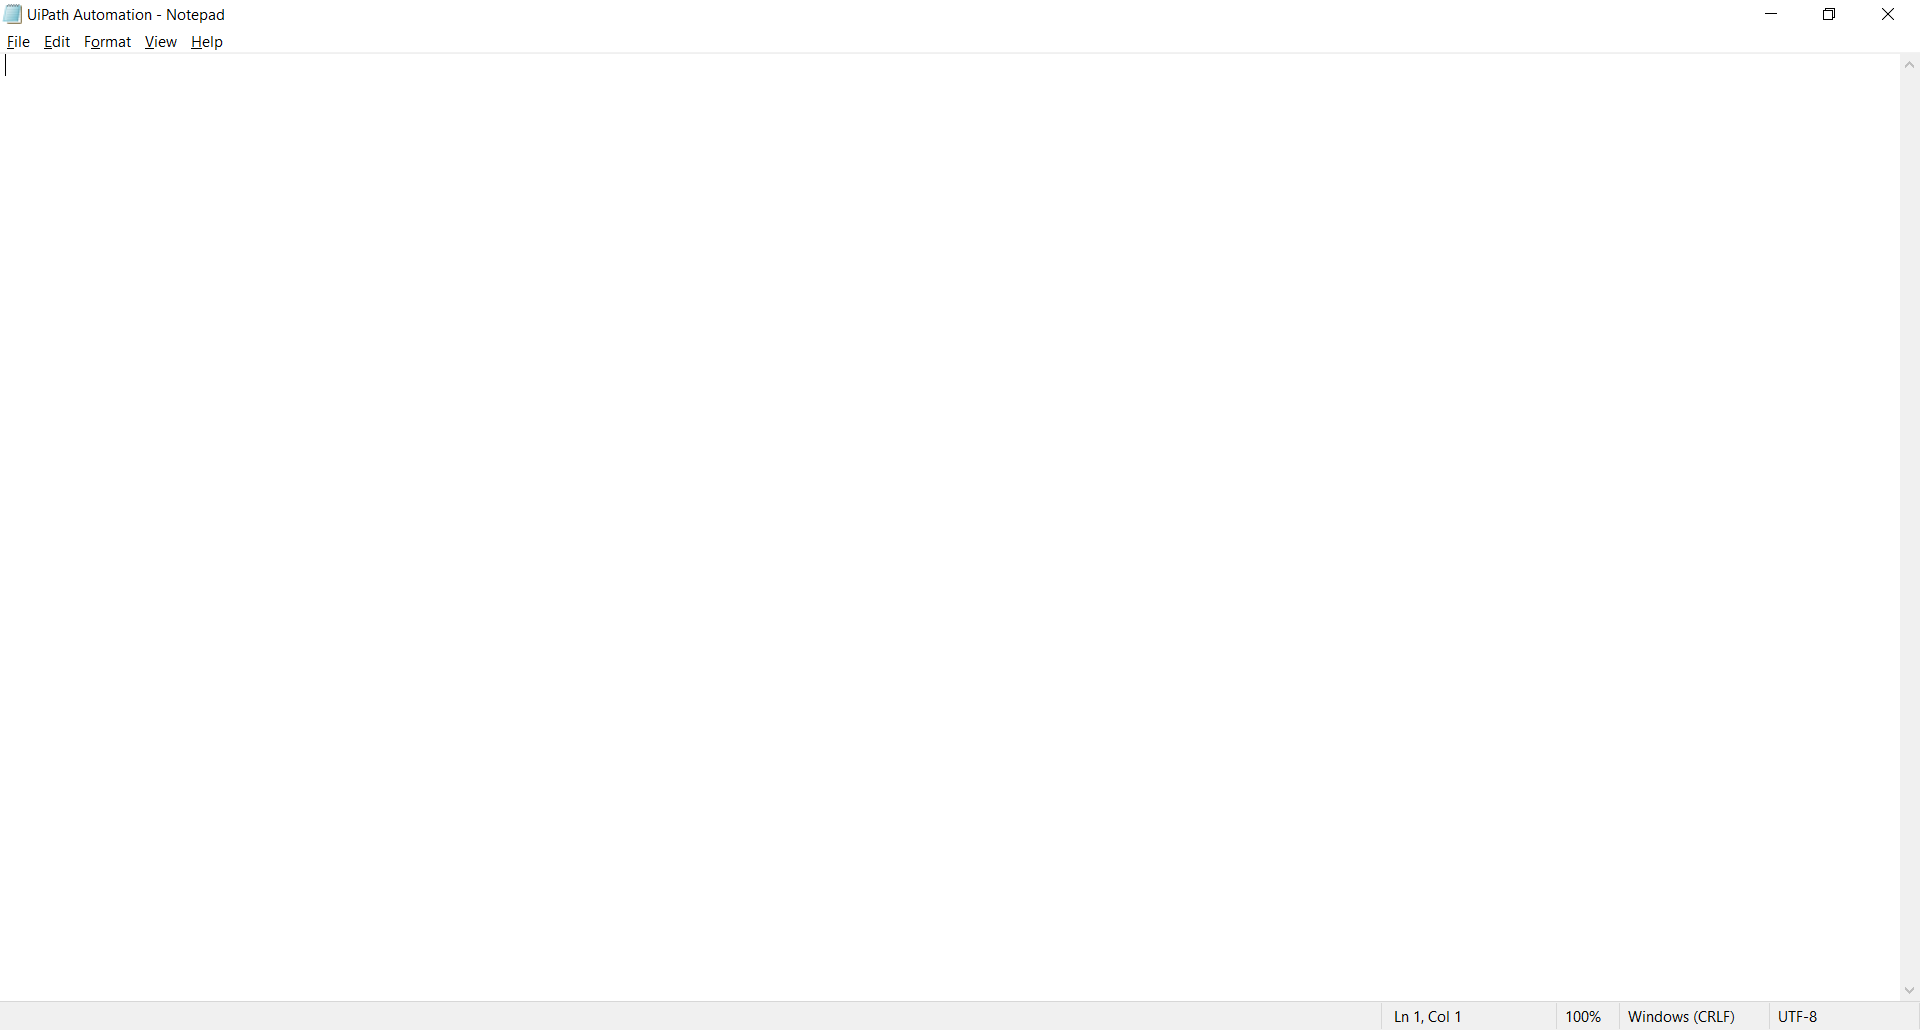
Task: Notepad Automation give you write automatic
Workflow: Main

Step 1: UiPath Automation - Notepad on the element in window 'UiPath Automation - Notepad' (notepad.exe)
